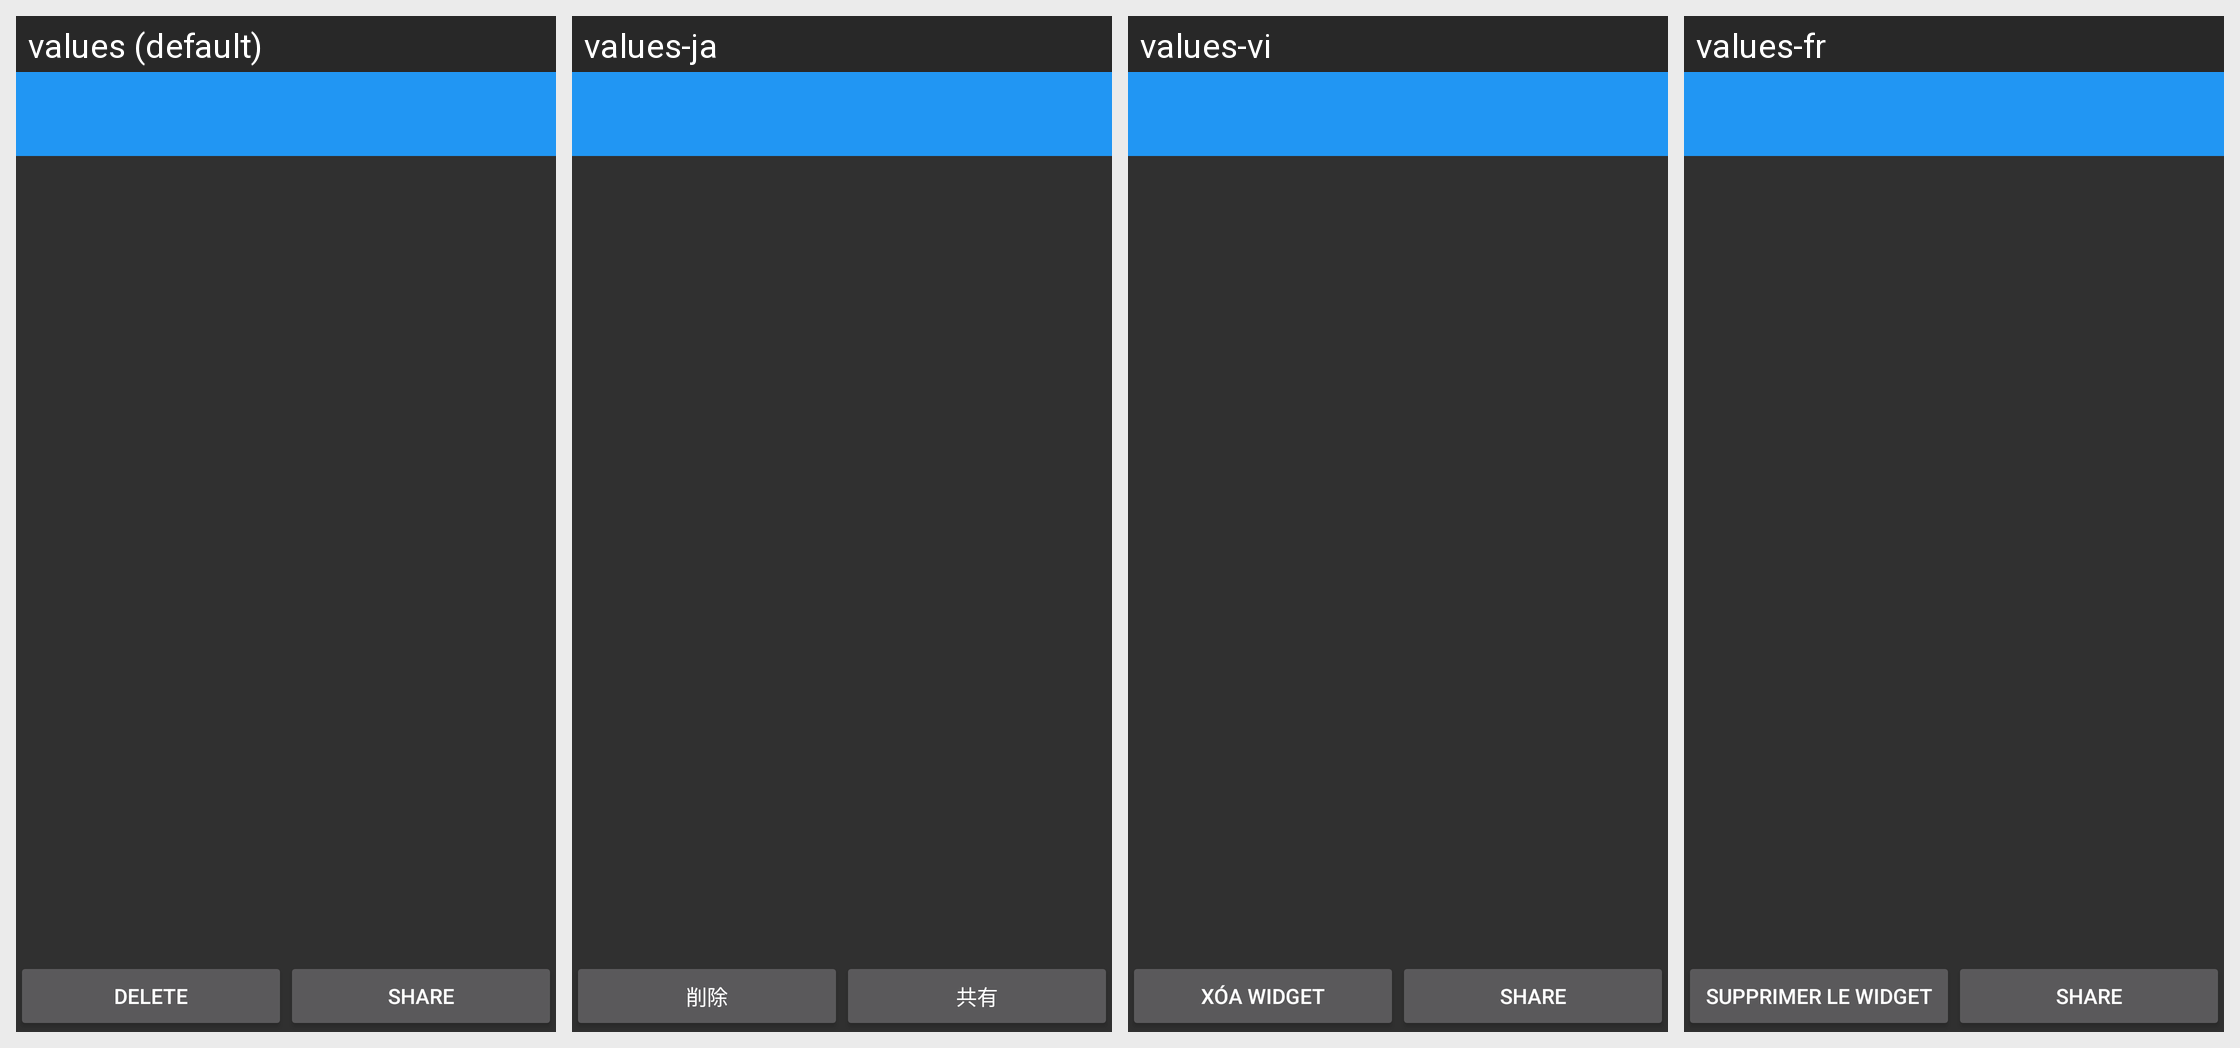

Strings drawn on this Android screen and how each of the app's shown locales translates them:
Android screen res/layout/security_selfie.xml rendered under 4 locales, left to right: values (default), values-ja, values-vi, values-fr. Device: Nexus 5 (rendered at 1080×1920; each locale shown at half size, 540×960, under a caption strip naming it); theme AppTheme.
Other locales in the repository, not shown: values-cs, values-de, values-es, values-fa, values-hr-rHR, values-it, values-nl, values-pl, values-pt-rBR, values-pt-rPT, values-ru, values-sk, values-sr, values-tr, values-zh.
Strings drawn on this screen, with the default value and each locale's value (text and hints the layout hard-codes, and strings that could not be matched under every locale, appear in the picture but are not listed):

settings_widget_delete
  values: Delete
  values-ja: 削除
  values-vi: Xóa Widget
  values-fr: Supprimer le Widget

share
  values: Share
  values-ja: 共有
  values-vi: Share
  values-fr: Share
